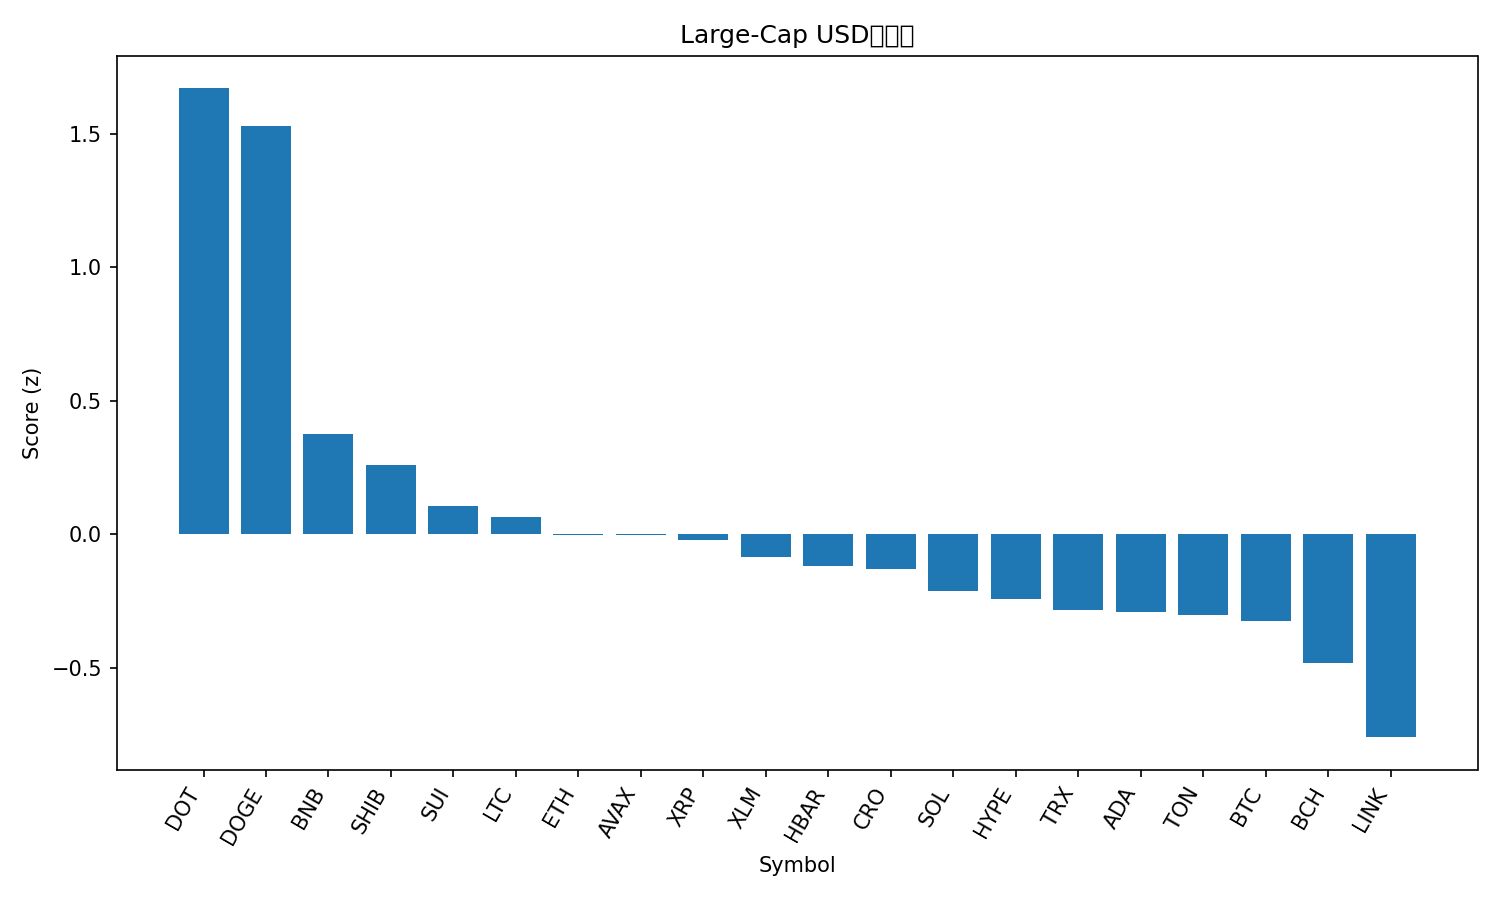

The data file committed next to this chart (first rows):
rank, name, symbol, price, pct_1h, pct_24h, pct_7d, pct_1h_vs_btc, pct_24h_vs_btc, pct_7d_vs_btc, market_cap_rank, market_cap, volume_usd, score
1, Polkadot, DOT, 4.55, 0.7832, 8.459, 19.66, 0.8272, 7.539, 14.94, 32, 6956991608, 420260700, 1.669
2, Dogecoin, DOGE, 0.2939, -0.273, 13, 37.12, -0.229, 12.08, 32.4, 8, 44314122739, 6629891968, 1.53
3, BNB, BNB, 940.8, 0.2694, 3.753, 9.456, 0.3134, 2.832, 4.738, 6, 130925556315, 1629506365, 0.3766
4, Shiba Inu, SHIB, 1.45e-05, -0.6338, 8.919, 18.32, -0.5898, 7.999, 13.6, 29, 8544232919, 520997095, 0.2584
5, Sui, SUI, 3.8, -0.211, 4.889, 13.32, -0.167, 3.969, 8.6, 17, 13555480930, 1242762300, 0.1076
6, Litecoin, LTC, 119.9, 0.002214, 3.804, 7.448, 0.04623, 2.884, 2.73, 26, 9147274798, 663183761, 0.06541
7, Ethereum, ETH, 4720, -0.2535, 4.532, 9.76, -0.2095, 3.612, 5.041, 2, 569751137994, 37386213836, -0.003131
8, Avalanche, AVAX, 30.19, -0.7308, 6.225, 24.95, -0.6868, 5.305, 20.23, 20, 12739910368, 1508495618, -0.003648
9, XRP, XRP, 3.16, -0.2179, 3.891, 12.59, -0.1739, 2.971, 7.87, 3, 188723204421, 5916377757, -0.02184
10, Stellar, XLM, 0.4106, -0.3934, 4.524, 15.03, -0.3494, 3.604, 10.31, 19, 13080103759, 278120496, -0.08365
11, Hedera, HBAR, 0.2505, -0.3943, 4.071, 15.91, -0.3503, 3.151, 11.19, 25, 10633963125, 257660166, -0.1176
12, Cronos, CRO, 0.2548, 0.5369, -0.1181, -5.065, 0.5809, -1.038, -9.783, 28, 8562871343, 59420662, -0.1295
13, Solana, SOL, 242.5, -0.2978, 1.549, 19.58, -0.2538, 0.6288, 14.86, 5, 131597105151, 10012656720, -0.211
14, Hyperliquid, HYPE, 55.94, -0.03255, -0.8433, 19.56, 0.01147, -1.764, 14.84, 15, 15144910422, 592511398, -0.2413
15, TRON, TRX, 0.353, -0.03683, 1.33, 6.489, 0.007191, 0.4099, 1.771, 11, 33425185411, 676795944, -0.2834
16, Cardano, ADA, 0.9434, -0.7488, 5.863, 14.8, -0.7048, 4.943, 10.09, 10, 34458610288, 2248091408, -0.2885
17, Toncoin, TON, 3.25, -0.1175, 1.924, 6.25, -0.07352, 1.004, 1.532, 30, 8346512618, 172164028, -0.3024
18, Bitcoin, BTC, 115993, -0.04402, 0.9202, 4.718, 0.0, 0.0, 0.0, 1, 2310569676974, 43135135903, -0.3224
19, Bitcoin Cash, BCH, 603.7, -0.2018, 1.82, 2.581, -0.1577, 0.8996, -2.137, 23, 12043017375, 320246436, -0.4812
20, Chainlink, LINK, 25.26, -0.9205, 3.568, 13.59, -0.8764, 2.648, 8.874, 13, 17136281038, 1170990774, -0.7587
21, Figure Heloc, FIGR_HELOC, 1.011, 0.000455, -2.46, 0.6771, 0.04447, -3.381, -4.041, 22, 12518039487, 29341486, -0.8176
